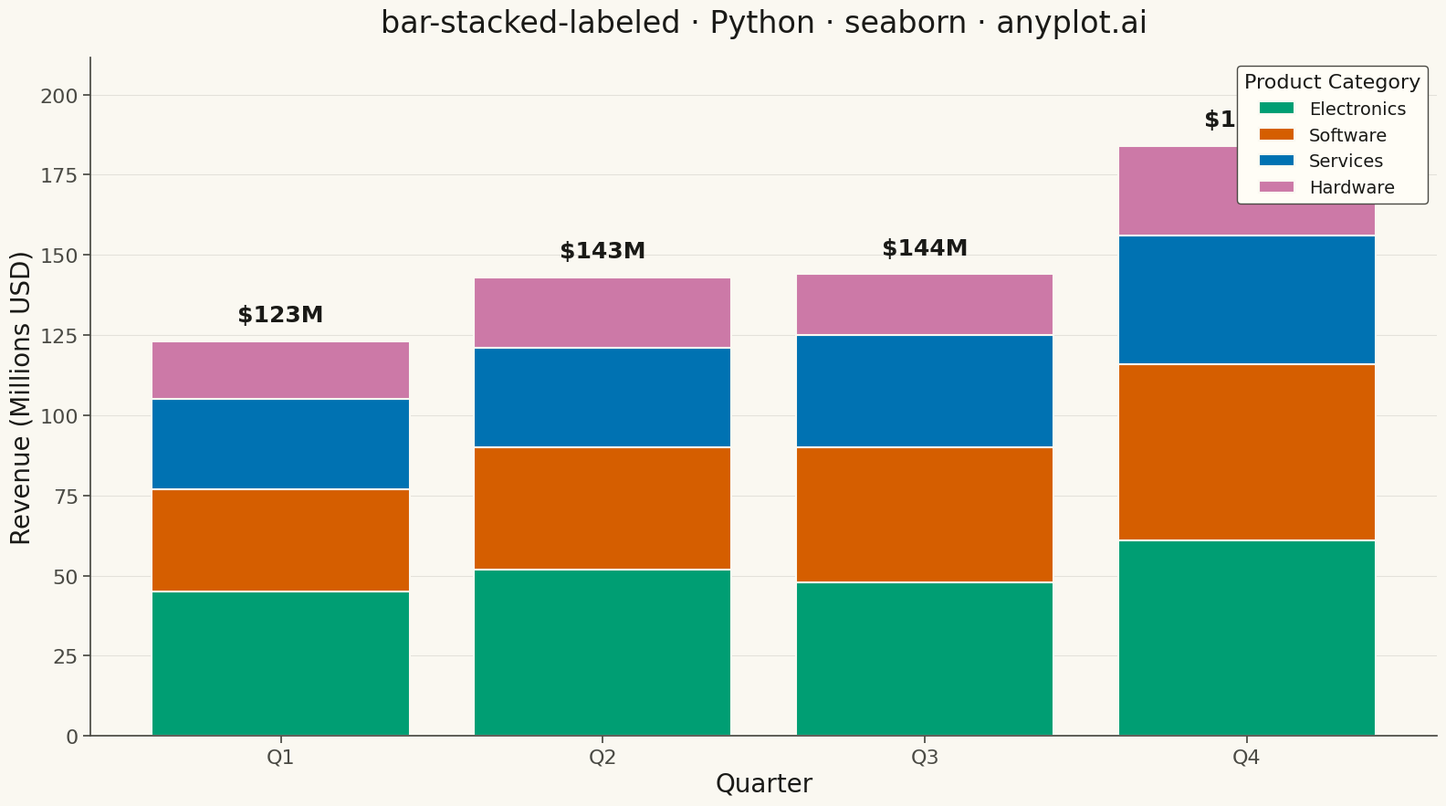

Here is the Python script that generated this plot:
""" anyplot.ai
bar-stacked-labeled: Stacked Bar Chart with Total Labels
Library: seaborn 0.13.2 | Python 3.13.13
Quality: 86/100 | Updated: 2026-05-18
"""

import os

import matplotlib.pyplot as plt
import numpy as np
import pandas as pd
import seaborn as sns


# Theme tokens
THEME = os.getenv("ANYPLOT_THEME", "light")
PAGE_BG = "#FAF8F1" if THEME == "light" else "#1A1A17"
ELEVATED_BG = "#FFFDF6" if THEME == "light" else "#242420"
INK = "#1A1A17" if THEME == "light" else "#F0EFE8"
INK_SOFT = "#4A4A44" if THEME == "light" else "#B8B7B0"

# Okabe-Ito palette - first series is always #009E73
OKABE_ITO = ["#009E73", "#D55E00", "#0072B2", "#CC79A7"]

# Configure seaborn theme
sns.set_theme(
    style="ticks",
    rc={
        "figure.facecolor": PAGE_BG,
        "axes.facecolor": PAGE_BG,
        "axes.edgecolor": INK_SOFT,
        "axes.labelcolor": INK,
        "text.color": INK,
        "xtick.color": INK_SOFT,
        "ytick.color": INK_SOFT,
        "grid.color": INK,
        "grid.alpha": 0.10,
        "legend.facecolor": ELEVATED_BG,
        "legend.edgecolor": INK_SOFT,
    },
)

# Data - Quarterly revenue by product category (varied growth patterns)
np.random.seed(42)

categories = ["Q1", "Q2", "Q3", "Q4"]
components = ["Electronics", "Software", "Services", "Hardware"]

# Create data with realistic revenue values (in millions) with varied patterns
data = {
    "Electronics": [45, 52, 48, 61],
    "Software": [32, 38, 42, 55],
    "Services": [28, 31, 35, 40],
    "Hardware": [18, 22, 19, 28],
}

# Create stacked bar data
df_wide = pd.DataFrame(data, index=categories)

# Calculate totals for each quarter
totals = df_wide.sum(axis=1)

# Plot
fig, ax = plt.subplots(figsize=(16, 9), facecolor=PAGE_BG)
ax.set_facecolor(PAGE_BG)

# Create stacked bars
bottom = np.zeros(len(categories))
bars_list = []

for idx, comp in enumerate(components):
    bars = ax.bar(
        categories, df_wide[comp], bottom=bottom, label=comp, color=OKABE_ITO[idx], edgecolor=PAGE_BG, linewidth=1.5
    )
    bars_list.append(bars)
    bottom += df_wide[comp].values

# Add total labels above each bar stack
for i, total in enumerate(totals):
    ax.annotate(
        f"${total:.0f}M",
        xy=(i, total),
        xytext=(0, 12),
        textcoords="offset points",
        ha="center",
        va="bottom",
        fontsize=18,
        fontweight="bold",
        color=INK,
    )

# Styling
ax.set_xlabel("Quarter", fontsize=20, color=INK)
ax.set_ylabel("Revenue (Millions USD)", fontsize=20, color=INK)
ax.set_title("bar-stacked-labeled · Python · seaborn · anyplot.ai", fontsize=24, pad=20, color=INK)
ax.tick_params(axis="both", labelsize=16, colors=INK_SOFT)

# Legend - positioned to avoid overlap with bars
ax.legend(
    title="Product Category",
    title_fontsize=16,
    fontsize=14,
    loc="upper right",
    framealpha=1.0,
    facecolor=ELEVATED_BG,
    edgecolor=INK_SOFT,
)

# Grid - subtle horizontal only
ax.yaxis.grid(True, alpha=0.10, linewidth=0.8)
ax.set_axisbelow(True)

# Adjust y-axis limit to accommodate labels
ax.set_ylim(0, max(totals) * 1.15)

# Remove top and right spines for cleaner look
sns.despine(ax=ax)

plt.tight_layout()
plt.savefig(f"plot-{THEME}.png", dpi=300, bbox_inches="tight", facecolor=PAGE_BG)
